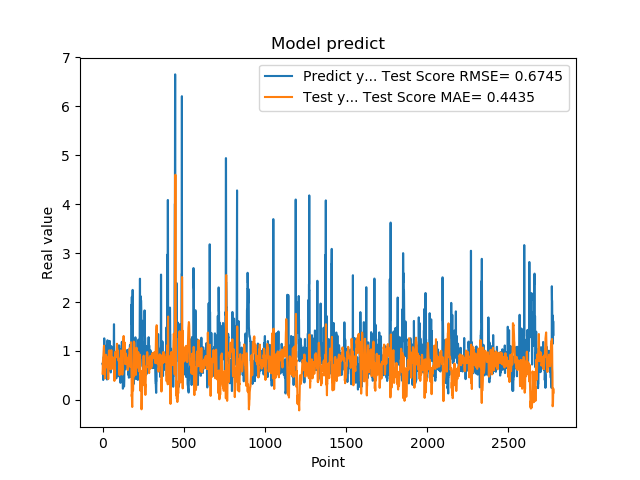

The table this chart was drawn from, first rows:
7.321749925613403320e-01, 5.378104270139895116e-01
7.321749925613403320e-01, 5.982286251246651254e-01
7.640249729156494141e-01, 7.668597559300718292e-01
7.640249729156494141e-01, 8.063159814691809313e-01
4.072830080986022949e-01, 8.279186684992929646e-01
4.752210080623625599e-01, 8.944082524143996960e-01
4.752210080623625599e-01, 9.697284594527708634e-01
8.781340122222900391e-01, 1.074249515232732488e+00
8.781340122222900391e-01, 1.074996880909953267e+00
7.414129972457885742e-01, 1.107807827620921559e+00
1.258002042770385520e+00, 9.432099612573252578e-01
1.258002042770385520e+00, 8.847059311880408616e-01
1.069700956344604492e+00, 6.743436532963839047e-01
1.069700956344604492e+00, 5.212038010954790357e-01
7.274609804153442383e-01, 5.393220354276322404e-01
7.892770171165466309e-01, 4.415204751710277709e-01
7.892770171165466309e-01, 5.331180852923155244e-01
6.237750053405761719e-01, 6.981927711035332829e-01
6.237750053405761719e-01, 7.340417112214591144e-01
6.914690136909484863e-01, 8.900545529733101535e-01
8.557710051536558948e-01, 9.221230822792096937e-01
8.557710051536558948e-01, 9.209304888814741075e-01
7.093830108642578125e-01, 9.224608735285557692e-01
7.093830108642578125e-01, 8.604706757870504985e-01
1.014547944068908691e+00, 8.398790177051691508e-01
1.115731000900268555e+00, 8.133702816266535907e-01
1.115731000900268555e+00, 7.678171377157069211e-01
4.182830154895783026e-01, 6.954413900760724188e-01
4.182830154895783026e-01, 6.631488413298621820e-01
1.002280950546264648e+00, 6.919835292184955966e-01
1.218860983848571777e+00, 8.660929627410184350e-01
1.218860983848571777e+00, 8.304787428170922192e-01
1.143296003341674805e+00, 8.391029444855218067e-01
1.143296003341674805e+00, 6.834522065670576296e-01
6.528189778327941895e-01, 4.346534534956356666e-01
6.746559739112854004e-01, 4.257285576817886885e-01
6.746559739112854004e-01, 5.400067961507826197e-01
6.009536385536193848e-01, 7.267936509763444075e-01
6.009536385536193848e-01, 7.900515386373725413e-01
6.694570183753967285e-01, 9.923625809433782585e-01
6.538079977035522461e-01, 1.005388964859364354e+00
6.538079977035522461e-01, 1.003022401339597636e+00
7.814120054244995117e-01, 1.010697050624423499e+00
7.814120054244995117e-01, 9.922988997974835357e-01
1.206303954124450906e+00, 9.351182308292163015e-01
8.469259738922119141e-01, 8.746886985179560536e-01
8.469259738922119141e-01, 7.818083138004573440e-01
8.286409974098205566e-01, 6.609794085042114409e-01
8.286409974098205566e-01, 7.281253636118792949e-01
6.482390165328979492e-01, 6.273795943401383468e-01
5.623700022697448730e-01, 7.681231593471077312e-01
5.623700022697448730e-01, 8.232036188236852015e-01
7.183309793472290039e-01, 9.187444660338925928e-01
7.183309793472290039e-01, 9.684061118260016698e-01
1.099647998809814453e+00, 1.017593095894632205e+00
9.541710019111632191e-01, 9.660143087029138265e-01
9.541710019111632191e-01, 8.650867145827253468e-01
7.290139794349670410e-01, 7.001218429931432841e-01
7.290139794349670410e-01, 7.095650692626183087e-01
6.694499850273132324e-01, 6.400255153741175596e-01
8.631219863891601562e-01, 7.730974703384385638e-01
... 2,719 more rows
